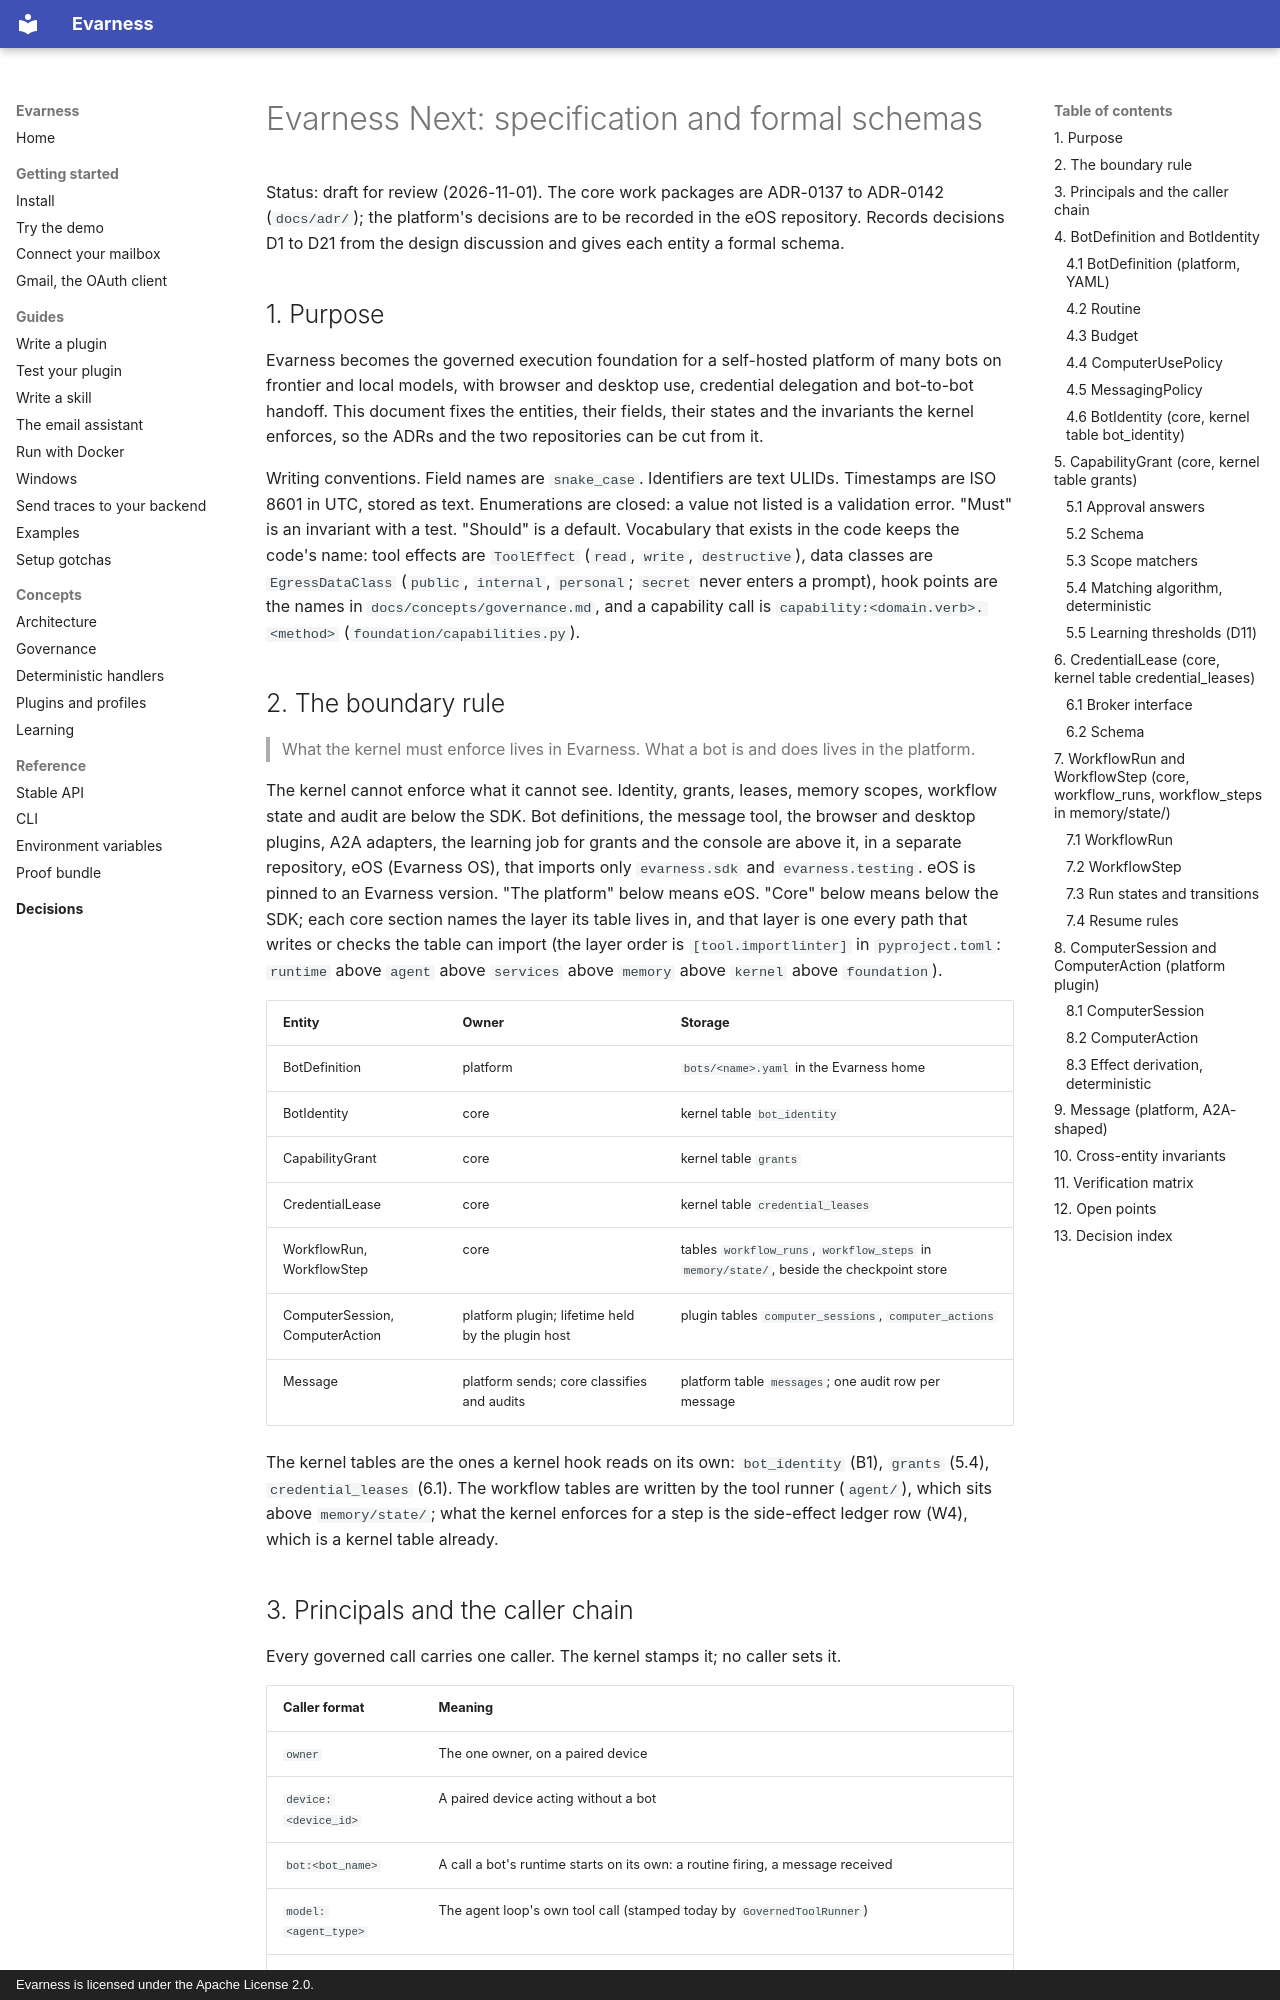

repository: evarness-ai/evarness · page: architecture/evarness-next-spec/index.html · generator: mkdocs · copyright: Evarness is licensed under the Apache License 2.0.

# Evarness Next: specification and formal schemas

Status: draft for review (2026-11-01). The core work packages are ADR-0137 to ADR-0142
(`docs/adr/`); the platform's decisions are to be recorded in the eOS repository. Records
decisions D1 to D21 from the design discussion and gives each entity a formal schema.

## 1. Purpose

Evarness becomes the governed execution foundation for a self-hosted platform of many
bots on frontier and local models, with browser and desktop use, credential delegation
and bot-to-bot handoff. This document fixes the entities, their fields, their states and
the invariants the kernel enforces, so the ADRs and the two repositories can be cut from
it.

Writing conventions. Field names are `snake_case`. Identifiers are text ULIDs.
Timestamps are ISO 8601 in UTC, stored as text. Enumerations are closed: a value not
listed is a validation error. "Must" is an invariant with a test. "Should" is a default.
Vocabulary that exists in the code keeps the code's name: tool effects are `ToolEffect`
(`read`, `write`, `destructive`), data classes are `EgressDataClass` (`public`,
`internal`, `personal`; `secret` never enters a prompt), hook points are the names in
`docs/concepts/governance.md`, and a capability call is `capability:<domain.verb>.<method>`
(`foundation/capabilities.py`).

## 2. The boundary rule

> What the kernel must enforce lives in Evarness. What a bot is and does lives in the
> platform.

The kernel cannot enforce what it cannot see. Identity, grants, leases, memory scopes,
workflow state and audit are below the SDK. Bot definitions, the message tool, the
browser and desktop plugins, A2A adapters, the learning job for grants and the console
are above it, in a separate repository, eOS (Evarness OS), that imports only `evarness.sdk` and
`evarness.testing`. eOS is pinned to an Evarness version. "The platform" below means eOS.
"Core" below means below the SDK; each core section names the layer its table lives in,
and that layer is one every path that writes or checks the table can import (the layer
order is `[tool.importlinter]` in `pyproject.toml`: `runtime` above `agent` above
`services` above `memory` above `kernel` above `foundation`).

| Entity | Owner | Storage |
|---|---|---|
| BotDefinition | platform | `bots/<name>.yaml` in the Evarness home |
| BotIdentity | core | kernel table `bot_identity` |
| CapabilityGrant | core | kernel table `grants` |
| CredentialLease | core | kernel table `credential_leases` |
| WorkflowRun, WorkflowStep | core | tables `workflow_runs`, `workflow_steps` in `memory/state/`, beside the checkpoint store |
| ComputerSession, ComputerAction | platform plugin; lifetime held by the plugin host | plugin tables `computer_sessions`, `computer_actions` |
| Message | platform sends; core classifies and audits | platform table `messages`; one audit row per message |

The kernel tables are the ones a kernel hook reads on its own: `bot_identity` (B1),
`grants` (5.4), `credential_leases` (6.1). The workflow tables are written by the tool
runner (`agent/`), which sits above `memory/state/`; what the kernel enforces for a step
is the side-effect ledger row (W4), which is a kernel table already.
